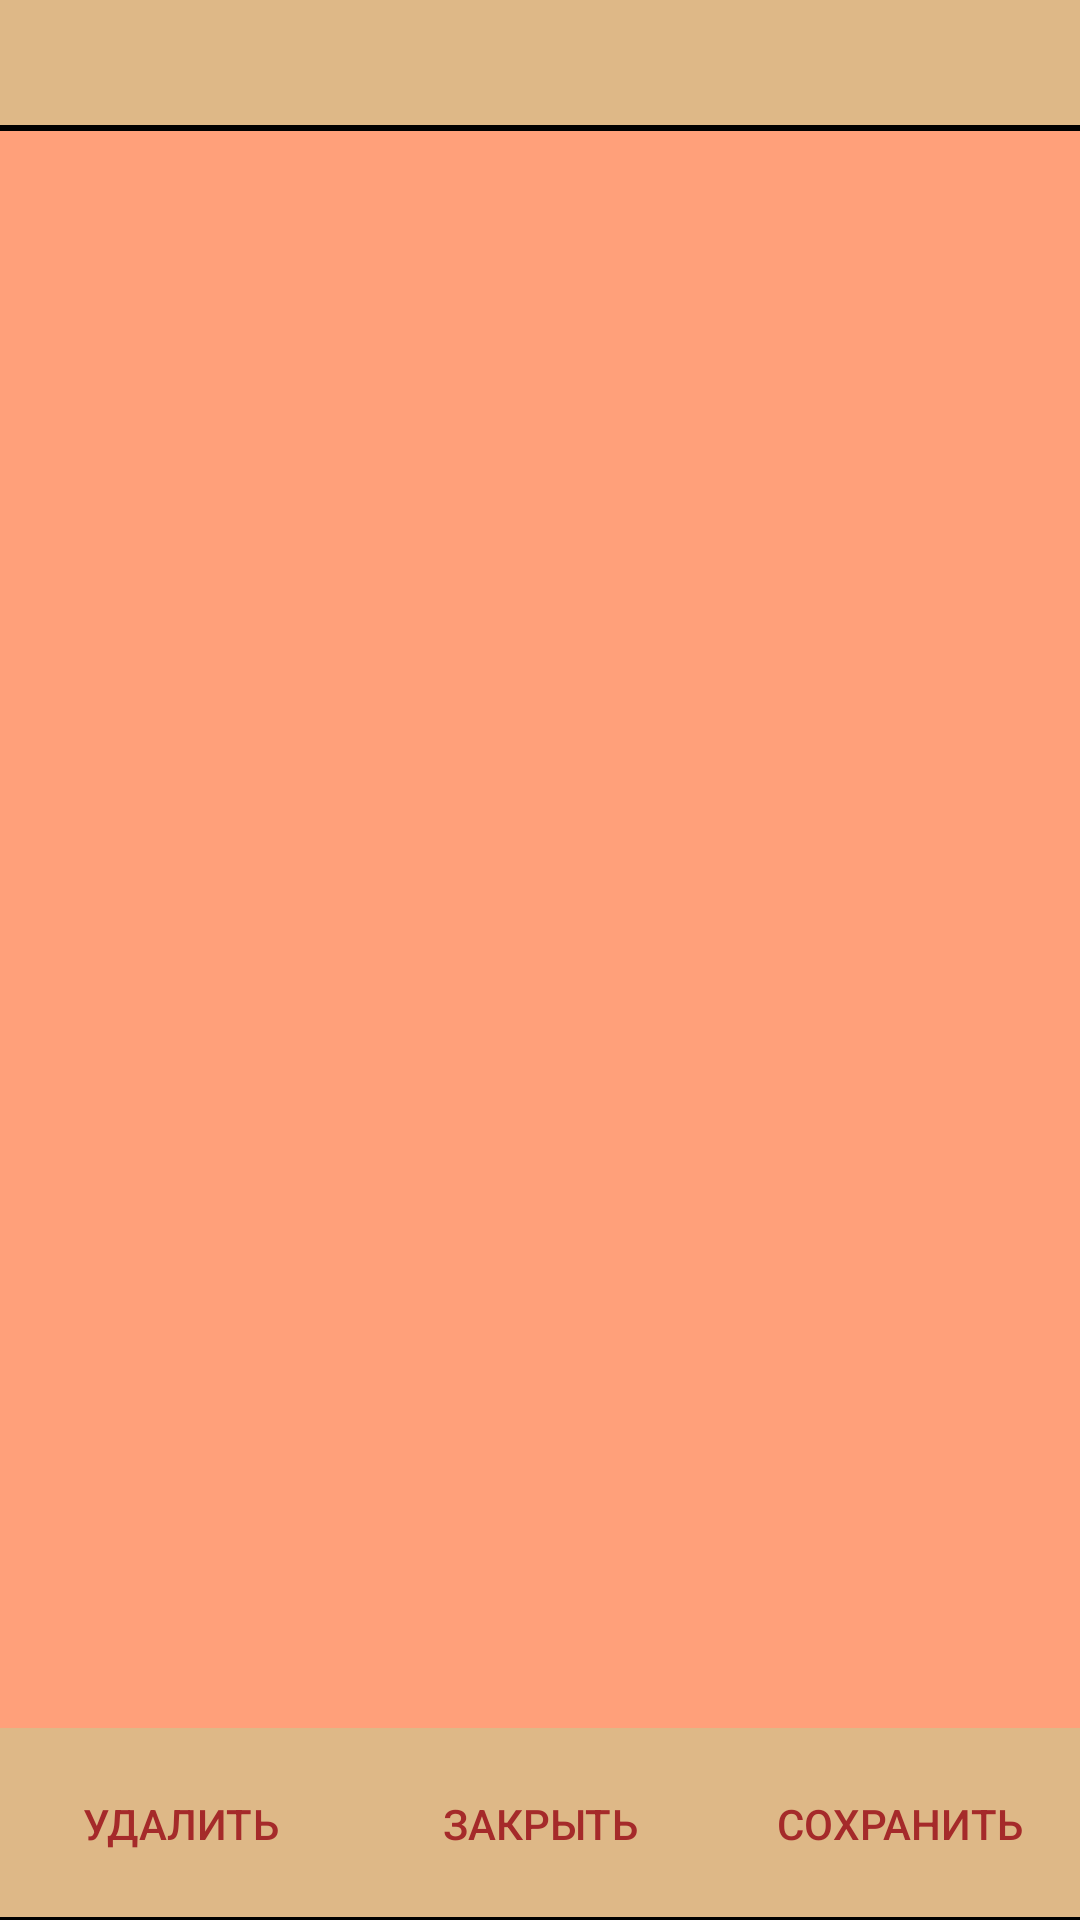

Layout XML and referenced resources for this Android screen:
<!-- AndroidManifest.xml: application theme AppTheme -->
<!-- res/layout/add_note_layout.xml -->
<?xml version="1.0" encoding="utf-8"?>
<LinearLayout xmlns:android="http://schemas.android.com/apk/res/android"
    android:orientation="vertical" android:layout_width="match_parent"
    android:layout_height="match_parent">

    <LinearLayout
        android:layout_width="match_parent"
        android:layout_height="0dp"
        android:layout_weight="2">

        <TextView
            android:id="@+id/header_1"
            android:layout_width="0dp"
            android:layout_height="match_parent"
            style="@style/headline_style"
            android:layout_weight="1"/>

        <TextView
            android:id="@+id/header_2"
            android:layout_width="0dp"
            android:layout_height="match_parent"
            style="@style/headline_style"
            android:layout_weight="1"/>

    </LinearLayout>


    <androidx.viewpager2.widget.ViewPager2
        android:background="@drawable/headline_straight"
        android:id="@+id/note_container"
        android:layout_width="match_parent"
        android:layout_height="0dp"
        android:layout_weight="25">
    </androidx.viewpager2.widget.ViewPager2>

    <LinearLayout
        android:layout_width="match_parent"
        android:layout_height="0dp"
        android:layout_weight="3"
        style="?android:attr/buttonBarStyle"
        android:background="@drawable/header">

        <Button
            android:id="@+id/delete_button"
            android:layout_width="0dp"
            android:layout_height="match_parent"
            android:text="@string/delete"
            android:layout_weight="1"
            style="?android:attr/buttonBarButtonStyle"
            android:onClick="onDeleteButtonClick"/>

        <Button
            android:id="@+id/clear_button"
            android:layout_width="0dp"
            android:layout_height="match_parent"
            android:text="@string/close"
            android:layout_weight="1"
            style="?android:attr/buttonBarButtonStyle"
            android:onClick="onClearButtonClick"/>

        <Button
            android:id="@+id/save_button"
            android:layout_width="0dp"
            android:layout_height="match_parent"
            android:text="@string/save"
            android:layout_weight="1"
            style="?android:attr/buttonBarButtonStyle"
            android:onClick="onSaveButtonClick"/>

    </LinearLayout>

</LinearLayout>
<!-- resources referenced by this layout -->
<resources>
  <!-- drawable header (drawable) -->
  <?xml version="1.0" encoding="utf-8"?>
  <layer-list xmlns:android="http://schemas.android.com/apk/res/android">
      <item
          android:top="-2dp"
          android:left="-2dp"
          android:right="-2dp"
          android:bottom="0dp">
          <shape android:shape="rectangle">
              <stroke
                  android:width="1dp"
                  android:color="#FF000000"/>
              <solid android:color="@color/colorInputHead"/>
          </shape>
      </item>
  </layer-list>
  <!-- drawable headline_straight (drawable) -->
  <?xml version="1.0" encoding="utf-8"?>
  <layer-list xmlns:android="http://schemas.android.com/apk/res/android">
      <item
          android:top="0dp"
          android:left="-2dp"
          android:right="-2dp"
          android:bottom="-2dp">
          <shape android:shape="rectangle">
              <stroke
                  android:width="1dp"
                  android:color="#FF000000"/>
              <solid android:color="@color/colorTableTop"/>
          </shape>
      </item>
  </layer-list>
  <string name="close">Закрыть</string>
  <string name="delete">Удалить</string>
  <string name="save">Сохранить</string>
  <style name="headline_style">
          <item name="android:textSize">25sp</item>
          <item name="android:gravity">center</item>
          <item name="android:padding">7dp</item>
          <item name="android:textColor">#000000</item>
          <item name="android:background">@drawable/header</item>
      </style>
  <style name="AppTheme" parent="Theme.AppCompat.DayNight">
          
          <item name="colorPrimary">@color/colorPrimary</item>
          <item name="colorPrimaryDark">@color/colorPrimaryDark</item>
          <item name="colorAccent">@color/colorAccent</item>
      </style>
  <color name="colorInputHead">#DEB887</color>
  <color name="colorTableTop">#FFA07A</color>
  <color name="colorPrimary">#FFDAB9</color>
  <color name="colorPrimaryDark">#FFA07A</color>&gt;#DEB887
  <color name="colorAccent">#A52A2A</color>
</resources>
